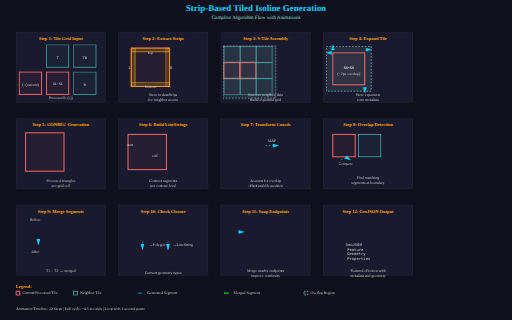
t = 0.00 s
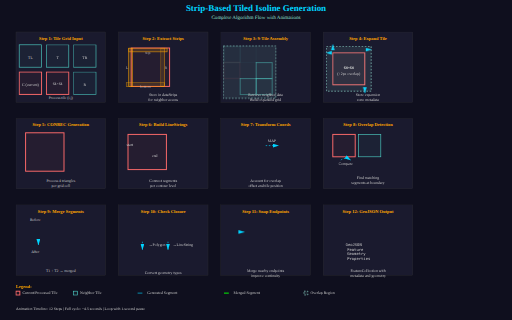
t = 0.90 s
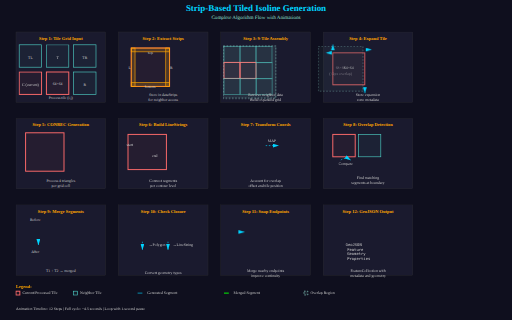
t = 1.80 s
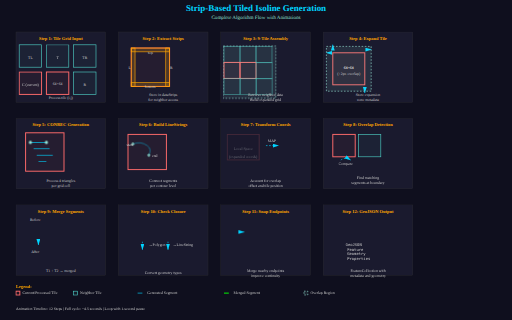
t = 2.70 s
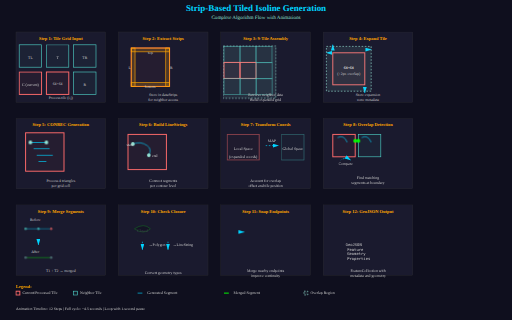
t = 3.60 s
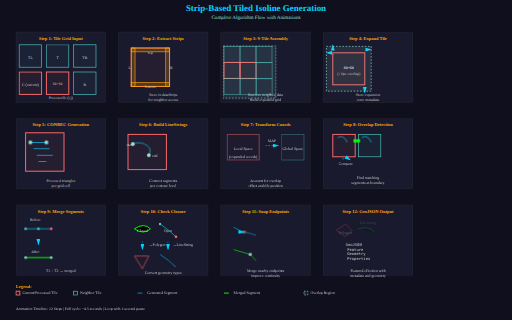
t = 4.50 s

The animated SVG that drew these frames (rendered in a browser with its animation timeline set to each time). Animation: 5 CSS @keyframes rules; one cycle of 5.40 s, repeats indefinitely.

<svg xmlns="http://www.w3.org/2000/svg" viewBox="0 0 1600 1000" width="1600" height="1000">
  <defs>
    <style>
      .title { font-size: 28px; font-weight: bold; fill: #00d4ff; }
      .subtitle { font-size: 16px; fill: #95e1d3; }
      .step-label { font-size: 14px; font-weight: bold; fill: #ffa500; }
      .step-text { font-size: 12px; fill: #ccc; }
      .tile-outline { stroke: #666; stroke-width: 2; fill: none; }
      .tile-current { stroke: #ff6b6b; stroke-width: 3; fill: rgba(255,107,107,0.05); }
      .tile-neighbor { stroke: #4ecdc4; stroke-width: 2; fill: rgba(78,205,196,0.05); }
      .boundary-strip { stroke: #ffa500; stroke-width: 2; fill: rgba(255,165,0,0.2); }
      .overlap-region { stroke: #95e1d3; stroke-width: 2; fill: rgba(149,225,211,0.1); stroke-dasharray: 5,5; }
      .conrec-segment { stroke: #00d4ff; stroke-width: 2; }
      .merged-segment { stroke: #00ff00; stroke-width: 3; }
      .arrow { stroke: #888; stroke-width: 2; fill: none; marker-end: url(#arrowhead); }
      .arrow-filled { stroke: #00d4ff; stroke-width: 2; fill: none; marker-end: url(#arrowhead-blue); }
      
      @keyframes fadeIn { from { opacity: 0; } to { opacity: 1; } }
      @keyframes slideIn { from { transform: translateX(-50px); opacity: 0; } to { transform: translateX(0); opacity: 1; } }
      @keyframes pulse { 0%, 100% { stroke-width: 2; } 50% { stroke-width: 4; } }
      @keyframes expand { 0% { r: 3; } 50% { r: 6; } 100% { r: 3; } }
      @keyframes dash { from { stroke-dashoffset: 10; } to { stroke-dashoffset: 0; } }
      
      .animated-tile { animation: fadeIn 0.8s ease-out; }
      .animated-strip { animation: slideIn 0.6s ease-out; }
      .animated-segment { animation: fadeIn 0.8s ease-out forwards; opacity: 0; }
      .animated-point { animation: expand 1s ease-in-out infinite; }
      .animated-arrow { animation: dash 1s linear infinite; stroke-dasharray: 5,5; }
    </style>
    
    <marker id="arrowhead" markerWidth="10" markerHeight="10" refX="9" refY="3" orient="auto">
      <polygon points="0 0, 10 3, 0 6" fill="#888"/>
    </marker>
    <marker id="arrowhead-blue" markerWidth="10" markerHeight="10" refX="9" refY="3" orient="auto">
      <polygon points="0 0, 10 3, 0 6" fill="#00d4ff"/>
    </marker>
  </defs>

  <rect width="1600" height="1000" fill="#0f0f1e"/>

  <!-- Title -->
  <text x="800" y="35" text-anchor="middle" class="title">Strip-Based Tiled Isoline Generation</text>
  <text x="800" y="60" text-anchor="middle" class="subtitle">Complete Algorithm Flow with Animations</text>

  <!-- ==================== STEP 1: TILE GRID ==================== -->
  <g id="step1" transform="translate(50, 100)">
    <rect x="0" y="0" width="280" height="220" fill="#1a1a2e" stroke="#333" stroke-width="1"/>
    <text x="140" y="25" text-anchor="middle" class="step-label">Step 1: Tile Grid Input</text>
    
    <!-- 3x3 grid of tiles -->
    <g class="animated-tile" style="animation-delay: 0s">
      <rect x="10" y="40" width="70" height="70" class="tile-neighbor"/>
      <text x="45" y="85" text-anchor="middle" class="step-text" font-size="10">TL</text>
    </g>
    
    <g class="animated-tile" style="animation-delay: 0.1s">
      <rect x="95" y="40" width="70" height="70" class="tile-neighbor"/>
      <text x="130" y="85" text-anchor="middle" class="step-text" font-size="10">T</text>
    </g>
    
    <g class="animated-tile" style="animation-delay: 0.2s">
      <rect x="180" y="40" width="70" height="70" class="tile-neighbor"/>
      <text x="215" y="85" text-anchor="middle" class="step-text" font-size="10">TR</text>
    </g>
    
    <g class="animated-tile" style="animation-delay: 0.1s">
      <rect x="10" y="125" width="70" height="70" class="tile-current"/>
      <text x="45" y="170" text-anchor="middle" class="step-text" font-size="10">C (current)</text>
    </g>
    
    <g class="animated-tile" style="animation-delay: 0.2s">
      <rect x="95" y="125" width="70" height="70" class="tile-current"/>
      <text x="130" y="165" text-anchor="middle" class="step-text" font-size="9">64×64</text>
    </g>
    
    <g class="animated-tile" style="animation-delay: 0.3s">
      <rect x="180" y="125" width="70" height="70" class="tile-neighbor"/>
      <text x="215" y="170" text-anchor="middle" class="step-text" font-size="10">R</text>
    </g>
    
    <text x="140" y="210" text-anchor="middle" class="step-text">Process tile (i,j)</text>
  </g>

  <!-- ==================== STEP 2: EXTRACT BOUNDARY STRIPS ==================== -->
  <g id="step2" transform="translate(370, 100)">
    <rect x="0" y="0" width="280" height="220" fill="#1a1a2e" stroke="#333" stroke-width="1"/>
    <text x="140" y="25" text-anchor="middle" class="step-label">Step 2: Extract Strips</text>
    
    <!-- Single tile with strips highlighted -->
    <rect x="40" y="50" width="120" height="120" class="tile-current"/>
    
    <!-- Top strip -->
    <g class="animated-strip" style="animation-delay: 0.5s">
      <rect x="40" y="50" width="120" height="12" class="boundary-strip"/>
      <text x="100" y="70" text-anchor="middle" class="step-text" font-size="9">top</text>
    </g>
    
    <!-- Bottom strip -->
    <g class="animated-strip" style="animation-delay: 0.6s">
      <rect x="40" y="158" width="120" height="12" class="boundary-strip"/>
      <text x="100" y="175" text-anchor="middle" class="step-text" font-size="9">bottom</text>
    </g>
    
    <!-- Left strip -->
    <g class="animated-strip" style="animation-delay: 0.5s">
      <rect x="40" y="50" width="12" height="120" class="boundary-strip"/>
      <text x="35" y="115" text-anchor="middle" class="step-text" font-size="9">L</text>
    </g>
    
    <!-- Right strip -->
    <g class="animated-strip" style="animation-delay: 0.6s">
      <rect x="148" y="50" width="12" height="120" class="boundary-strip"/>
      <text x="165" y="115" text-anchor="middle" class="step-text" font-size="9">R</text>
    </g>
    
    <text x="140" y="200" text-anchor="middle" class="step-text">Store in dataStrips</text>
    <text x="140" y="215" text-anchor="middle" class="step-text">for neighbor access</text>
  </g>

  <!-- ==================== STEP 3: 9-TILE ASSEMBLY ==================== -->
  <g id="step3" transform="translate(690, 100)">
    <rect x="0" y="0" width="280" height="220" fill="#1a1a2e" stroke="#333" stroke-width="1"/>
    <text x="140" y="25" text-anchor="middle" class="step-label">Step 3: 9-Tile Assembly</text>
    
    <!-- 3x3 grid with overlap -->
    <g class="animated-tile" style="animation-delay: 0.8s">
      <rect x="10" y="45" width="50" height="50" class="tile-neighbor" opacity="0.7"/>
    </g>
    <g class="animated-tile" style="animation-delay: 0.85s">
      <rect x="60" y="45" width="50" height="50" class="tile-neighbor" opacity="0.7"/>
    </g>
    <g class="animated-tile" style="animation-delay: 0.9s">
      <rect x="110" y="45" width="50" height="50" class="tile-neighbor" opacity="0.7"/>
    </g>
    
    <g class="animated-tile" style="animation-delay: 0.85s">
      <rect x="10" y="95" width="50" height="50" class="tile-current"/>
    </g>
    <g class="animated-tile" style="animation-delay: 0.9s">
      <rect x="60" y="95" width="50" height="50" class="tile-current"/>
    </g>
    <g class="animated-tile" style="animation-delay: 0.95s">
      <rect x="110" y="95" width="50" height="50" class="tile-neighbor" opacity="0.7"/>
    </g>
    
    <g class="animated-tile" style="animation-delay: 0.9s">
      <rect x="10" y="145" width="50" height="50" class="tile-neighbor" opacity="0.7"/>
    </g>
    <g class="animated-tile" style="animation-delay: 0.95s">
      <rect x="60" y="145" width="50" height="50" class="tile-neighbor" opacity="0.7"/>
    </g>
    <g class="animated-tile" style="animation-delay: 1.0s">
      <rect x="110" y="145" width="50" height="50" class="tile-neighbor" opacity="0.7"/>
    </g>
    
    <!-- Overlap zone -->
    <g class="animated-strip" style="animation-delay: 1.1s">
      <rect x="8" y="43" width="164" height="164" class="overlap-region"/>
    </g>
    
    <text x="140" y="200" text-anchor="middle" class="step-text">Retrieve neighbor data</text>
    <text x="140" y="215" text-anchor="middle" class="step-text">Build expanded grid</text>
  </g>

  <!-- ==================== STEP 4: EXPANSION WITH OVERLAP ==================== -->
  <g id="step4" transform="translate(1010, 100)">
    <rect x="0" y="0" width="280" height="220" fill="#1a1a2e" stroke="#333" stroke-width="1"/>
    <text x="140" y="25" text-anchor="middle" class="step-label">Step 4: Expand Tile</text>
    
    <!-- Original tile -->
    <g class="animated-tile" style="animation-delay: 1.3s">
      <rect x="30" y="65" width="100" height="100" class="tile-current"/>
      <text x="80" y="115" text-anchor="middle" class="step-text" font-size="10">64×64</text>
    </g>
    
    <!-- Expansion arrows -->
    <g class="animated-arrow" style="animation-delay: 1.5s">
      <path d="M 20 65 L 10 65" class="arrow-filled"/>
      <path d="M 140 55 L 150 55" class="arrow-filled"/>
    </g>
    <g class="animated-arrow" style="animation-delay: 1.5s">
      <path d="M 30 55 L 30 40" class="arrow-filled"/>
      <path d="M 130 175 L 130 190" class="arrow-filled"/>
    </g>
    
    <!-- Expanded tile -->
    <g class="animated-strip" style="animation-delay: 1.6s">
      <rect x="10" y="45" width="140" height="140" class="overlap-region"/>
      <text x="80" y="115" text-anchor="middle" class="step-text" font-size="9">68×68</text>
      <text x="80" y="135" text-anchor="middle" class="step-text" font-size="8">(+2px overlap)</text>
    </g>
    
    <text x="140" y="200" text-anchor="middle" class="step-text">Store expansion</text>
    <text x="140" y="215" text-anchor="middle" class="step-text">zone metadata</text>
  </g>

  <!-- ==================== STEP 5: CONREC PROCESSING ==================== -->
  <g id="step5" transform="translate(50, 370)">
    <rect x="0" y="0" width="280" height="220" fill="#1a1a2e" stroke="#333" stroke-width="1"/>
    <text x="140" y="25" text-anchor="middle" class="step-label">Step 5: CONREC Generation</text>
    
    <!-- Grid with contour lines -->
    <rect x="30" y="45" width="120" height="120" class="tile-current"/>
    
    <!-- Sample contour segments -->
    <g class="animated-segment" style="animation-delay: 1.8s">
      <line x1="45" y1="75" x2="95" y2="75" class="conrec-segment"/>
    </g>
    <g class="animated-segment" style="animation-delay: 1.9s">
      <line x1="55" y1="95" x2="105" y2="95" class="conrec-segment"/>
    </g>
    <g class="animated-segment" style="animation-delay: 2.0s">
      <line x1="65" y1="115" x2="115" y2="115" class="conrec-segment"/>
    </g>
    <g class="animated-segment" style="animation-delay: 2.1s">
      <line x1="70" y1="135" x2="95" y2="135" class="conrec-segment"/>
    </g>
    
    <!-- Points on segments -->
    <g class="animated-segment" style="animation-delay: 1.8s">
      <circle cx="45" cy="75" r="3" class="animated-point" fill="#95e1d3"/>
      <circle cx="95" cy="75" r="3" class="animated-point" fill="#95e1d3"/>
    </g>
    
    <text x="140" y="200" text-anchor="middle" class="step-text">Process 4 triangles</text>
    <text x="140" y="215" text-anchor="middle" class="step-text">per grid cell</text>
  </g>

  <!-- ==================== STEP 6: ASSEMBLE LINESTRINGS ==================== -->
  <g id="step6" transform="translate(370, 370)">
    <rect x="0" y="0" width="280" height="220" fill="#1a1a2e" stroke="#333" stroke-width="1"/>
    <text x="140" y="25" text-anchor="middle" class="step-label">Step 6: Build LineStrings</text>
    
    <!-- Grid -->
    <rect x="30" y="50" width="120" height="110" class="tile-current"/>
    
    <!-- Connected linestring -->
    <g class="animated-segment" style="animation-delay: 2.3s">
      <path d="M 45 80 Q 70 70, 90 85 Q 105 95, 95 115" class="conrec-segment" fill="none" stroke-width="3" stroke="#00d4ff"/>
    </g>
    
    <!-- Endpoints -->
    <g class="animated-segment" style="animation-delay: 2.3s">
      <circle cx="45" cy="80" r="5" class="animated-point" fill="#95e1d3"/>
      <circle cx="95" cy="115" r="5" class="animated-point" fill="#95e1d3"/>
    </g>
    
    <!-- Labels -->
    <text x="25" y="85" class="step-text" font-size="10">start</text>
    <text x="105" y="120" class="step-text" font-size="10">end</text>
    
    <text x="140" y="200" text-anchor="middle" class="step-text">Connect segments</text>
    <text x="140" y="215" text-anchor="middle" class="step-text">per contour level</text>
  </g>

  <!-- ==================== STEP 7: COORDINATE TRANSFORM ==================== -->
  <g id="step7" transform="translate(690, 370)">
    <rect x="0" y="0" width="280" height="220" fill="#1a1a2e" stroke="#333" stroke-width="1"/>
    <text x="140" y="25" text-anchor="middle" class="step-label">Step 7: Transform Coords</text>
    
    <!-- Local coords -->
    <g class="animated-segment" style="animation-delay: 2.5s">
      <rect x="20" y="50" width="100" height="80" class="tile-current" opacity="0.5"/>
      <text x="70" y="100" text-anchor="middle" class="step-text" font-size="11">Local Space</text>
      <text x="70" y="125" text-anchor="middle" class="step-text" font-size="9">(expanded coords)</text>
    </g>
    
    <!-- Arrow transformation -->
    <g class="animated-arrow" style="animation-delay: 2.6s">
      <path d="M 140 85 L 180 85" class="arrow-filled"/>
      <text x="160" y="75" text-anchor="middle" class="step-text" font-size="9">MAP</text>
    </g>
    
    <!-- Global coords -->
    <g class="animated-segment" style="animation-delay: 2.7s">
      <rect x="190" y="50" width="70" height="80" class="tile-neighbor" opacity="0.5"/>
      <text x="225" y="100" text-anchor="middle" class="step-text" font-size="10">Global Space</text>
    </g>
    
    <text x="140" y="200" text-anchor="middle" class="step-text">Account for overlap</text>
    <text x="140" y="215" text-anchor="middle" class="step-text">offset and tile position</text>
  </g>

  <!-- ==================== STEP 8: STORE &amp; DETECT OVERLAPS ==================== -->
  <g id="step8" transform="translate(1010, 370)">
    <rect x="0" y="0" width="280" height="220" fill="#1a1a2e" stroke="#333" stroke-width="1"/>
    <text x="140" y="25" text-anchor="middle" class="step-label">Step 8: Overlap Detection</text>
    
    <!-- Current tile with linestrings -->
    <rect x="30" y="50" width="70" height="70" class="tile-current"/>
    
    <!-- Neighbor tile -->
    <rect x="110" y="50" width="70" height="70" class="tile-neighbor"/>
    
    <!-- Overlapping segment -->
    <g class="animated-segment" style="animation-delay: 2.9s">
      <line x1="100" y1="70" x2="110" y2="70" class="merged-segment" stroke-width="3"/>
      <circle cx="100" cy="70" r="4" class="animated-point" fill="#00ff00"/>
      <circle cx="110" cy="70" r="4" class="animated-point" fill="#00ff00"/>
    </g>
    
    <!-- Other linestrings -->
    <g class="animated-segment" style="animation-delay: 2.8s">
      <path d="M 45 60 Q 65 50, 75 75" class="conrec-segment" fill="none"/>
    </g>
    <g class="animated-segment" style="animation-delay: 2.85s">
      <path d="M 120 60 Q 140 50, 150 75" class="conrec-segment" fill="none"/>
    </g>
    
    <!-- Comparison arrow -->
    <g class="animated-arrow" style="animation-delay: 2.95s">
      <path d="M 55 130 Q 70 120, 85 130" class="arrow-filled"/>
      <text x="70" y="145" text-anchor="middle" class="step-text" font-size="9">Compare</text>
    </g>
    
    <text x="140" y="190" text-anchor="middle" class="step-text">Find matching</text>
    <text x="140" y="205" text-anchor="middle" class="step-text">segments at boundary</text>
  </g>

  <!-- ==================== STEP 9: MERGE OVERLAPPING ==================== -->
  <g id="step9" transform="translate(50, 640)">
    <rect x="0" y="0" width="280" height="220" fill="#1a1a2e" stroke="#333" stroke-width="1"/>
    <text x="140" y="25" text-anchor="middle" class="step-label">Step 9: Merge Segments</text>
    
    <!-- Before merge -->
    <text x="60" y="50" class="step-text" font-size="11" text-anchor="middle">Before</text>
    <g class="animated-segment" style="animation-delay: 3.2s">
      <path d="M 30 75 L 70 75" class="conrec-segment"/>
      <circle cx="30" cy="75" r="4" fill="#4ecdc4"/>
      <circle cx="70" cy="75" r="4" fill="#4ecdc4"/>
    </g>
    <g class="animated-segment" style="animation-delay: 3.25s">
      <path d="M 70 75 L 110 75" class="conrec-segment"/>
      <circle cx="110" cy="75" r="4" fill="#ff6b6b"/>
    </g>
    
    <!-- Arrow -->
    <g class="animated-arrow" style="animation-delay: 3.3s">
      <path d="M 70 110 L 70 125" class="arrow-filled"/>
    </g>
    
    <!-- After merge -->
    <text x="60" y="150" class="step-text" font-size="11" text-anchor="middle">After</text>
    <g class="animated-segment" style="animation-delay: 3.4s">
      <path d="M 30 165 L 110 165" class="merged-segment" stroke-width="3"/>
      <circle cx="30" cy="165" r="4" fill="#95e1d3"/>
      <circle cx="110" cy="165" r="4" fill="#95e1d3"/>
    </g>
    
    <text x="140" y="210" text-anchor="middle" class="step-text">T1 + T2 → merged</text>
  </g>

  <!-- ==================== STEP 10: CLOSURE CHECK ==================== -->
  <g id="step10" transform="translate(370, 640)">
    <rect x="0" y="0" width="280" height="220" fill="#1a1a2e" stroke="#333" stroke-width="1"/>
    <text x="140" y="25" text-anchor="middle" class="step-label">Step 10: Check Closure</text>
    
    <!-- Closed path -->
    <g class="animated-segment" style="animation-delay: 3.5s">
      <path d="M 50 75 Q 80 55, 100 75 Q 80 95, 50 75" class="merged-segment" stroke-width="2"/>
      <text x="75" y="85" text-anchor="middle" class="step-text" font-size="9">Closed</text>
    </g>
    
    <!-- Open path -->
    <g class="animated-segment" style="animation-delay: 3.6s">
      <path d="M 130 60 Q 160 80, 180 100" class="conrec-segment"/>
      <circle cx="130" cy="60" r="4" fill="#4ecdc4"/>
      <circle cx="180" cy="100" r="4" fill="#ff6b6b"/>
      <text x="155" y="85" text-anchor="middle" class="step-text" font-size="8">Open</text>
    </g>
    
    <!-- Conversion arrows -->
    <g class="animated-arrow" style="animation-delay: 3.7s">
      <path d="M 75 115 L 75 140" class="arrow-filled"/>
      <text x="95" y="130" class="step-text" font-size="8">→Polygon</text>
    </g>
    <g class="animated-arrow" style="animation-delay: 3.7s">
      <path d="M 155 115 L 155 140" class="arrow-filled"/>
      <text x="170" y="130" class="step-text" font-size="8">→LineString</text>
    </g>
    
    <!-- Polygon output -->
    <g class="animated-segment" style="animation-delay: 3.8s">
      <polygon points="50,160 95,160 75,200" class="tile-current" opacity="0.6"/>
    </g>
    
    <!-- LineString output -->
    <g class="animated-segment" style="animation-delay: 3.9s">
      <path d="M 130 155 Q 160 175, 180 195" class="conrec-segment" stroke-width="2"/>
    </g>
    
    <text x="140" y="215" text-anchor="middle" class="step-text">Convert geometry types</text>
  </g>

  <!-- ==================== STEP 11: ENDPOINT SNAPPING ==================== -->
  <g id="step11" transform="translate(690, 640)">
    <rect x="0" y="0" width="280" height="220" fill="#1a1a2e" stroke="#333" stroke-width="1"/>
    <text x="140" y="25" text-anchor="middle" class="step-label">Step 11: Snap Endpoints</text>
    
    <!-- Multiple linestrings with close endpoints -->
    <g class="animated-segment" style="animation-delay: 4.0s">
      <path d="M 40 70 L 70 85" class="conrec-segment"/>
      <circle cx="70" cy="85" r="5" fill="#4ecdc4" opacity="0.6"/>
    </g>
    <g class="animated-segment" style="animation-delay: 4.05s">
      <path d="M 75 85 L 110 95" class="conrec-segment"/>
      <circle cx="75" cy="85" r="5" fill="#ff6b6b" opacity="0.6"/>
    </g>
    
    <!-- Snap arrows -->
    <g class="animated-arrow" style="animation-delay: 4.1s">
      <path d="M 72 85 L 73 85" class="arrow-filled"/>
    </g>
    
    <!-- After snap -->
    <g class="animated-segment" style="animation-delay: 4.15s">
      <path d="M 40 140 L 92 155" class="merged-segment" stroke-width="2"/>
      <circle cx="92" cy="155" r="5" fill="#95e1d3"/>
    </g>
    <g class="animated-segment" style="animation-delay: 4.2s">
      <path d="M 92 155 L 110 175" class="merged-segment" stroke-width="2"/>
      <circle cx="92" cy="155" r="5" fill="#95e1d3"/>
    </g>
    
    <text x="140" y="210" text-anchor="middle" class="step-text">Merge nearby endpoints</text>
    <text x="140" y="225" text-anchor="middle" class="step-text">improve continuity</text>
  </g>

  <!-- ==================== STEP 12: FINAL OUTPUT ==================== -->
  <g id="step12" transform="translate(1010, 640)">
    <rect x="0" y="0" width="280" height="220" fill="#1a1a2e" stroke="#333" stroke-width="1"/>
    <text x="140" y="25" text-anchor="middle" class="step-label">Step 12: GeoJSON Output</text>
    
    <!-- Sample features -->
    <g class="animated-segment" style="animation-delay: 4.3s">
      <polygon points="40,80 70,60 90,80 70,100" class="tile-current" fill="#ff6b6b" opacity="0.6"/>
      <text x="70" y="90" text-anchor="middle" class="step-text" font-size="8">Polygon</text>
    </g>
    
    <g class="animated-segment" style="animation-delay: 4.4s">
      <path d="M 110 75 Q 140 65, 160 85" class="merged-segment" stroke-width="2"/>
      <text x="140" y="60" text-anchor="middle" class="step-text" font-size="8">LineString</text>
    </g>
    
    <!-- Code snippet -->
    <text x="70" y="130" font-family="monospace" class="step-text" font-size="8">GeoJSON</text>
    <text x="75" y="145" font-family="monospace" class="step-text" font-size="7">Feature</text>
    <text x="75" y="158" font-family="monospace" class="step-text" font-size="7">Geometry</text>
    <text x="75" y="171" font-family="monospace" class="step-text" font-size="7">Properties</text>
    
    <text x="140" y="210" text-anchor="middle" class="step-text">FeatureCollection with</text>
    <text x="140" y="225" text-anchor="middle" class="step-text">metadata and geometry</text>
  </g>

  <!-- ==================== LEGEND ==================== -->
  <g id="legend" transform="translate(50, 900)">
    <text x="0" y="0" class="step-label" font-size="12">Legend:</text>
    
    <rect x="0" y="10" width="12" height="12" class="tile-current"/>
    <text x="20" y="18" class="step-text" font-size="11">Current/Processed Tile</text>
    
    <rect x="180" y="10" width="12" height="12" class="tile-neighbor"/>
    <text x="200" y="18" class="step-text" font-size="11">Neighbor Tile</text>
    
    <line x1="380" y1="16" x2="395" y2="16" class="conrec-segment"/>
    <text x="410" y="18" class="step-text" font-size="11">Generated Segment</text>
    
    <line x1="650" y1="16" x2="665" y2="16" class="merged-segment"/>
    <text x="680" y="18" class="step-text" font-size="11">Merged Segment</text>
    
    <rect x="900" y="10" width="12" height="12" class="overlap-region"/>
    <text x="920" y="18" class="step-text" font-size="11">Overlap Region</text>
  </g>

  <!-- Progress indicator -->
  <g id="progress" transform="translate(50, 970)">
    <text x="0" y="0" class="step-text" font-size="12">Animation Timeline: 12 Steps | Full cycle: ~4.5 seconds | Loop with 1-second pause</text>
  </g>
</svg>
